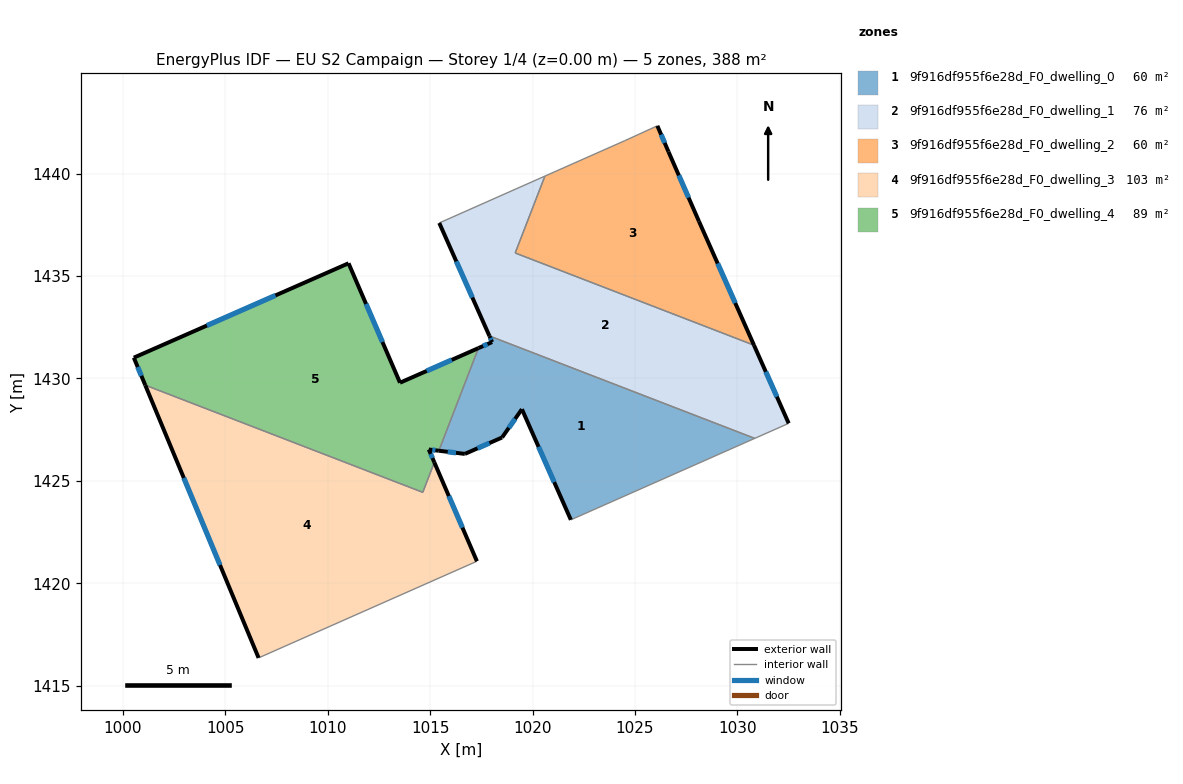
=== STOREY PLAN SPEC (per zone: floor XY polygon, exterior-wall plan segments, windows/doors) ===
zone 1: 9f916df955f6e28d_F0_dwelling_0  (60.1 m²)
  floor: (1030.85, 1427.07) (1021.87, 1423.09) (1019.48, 1428.50) (1018.51, 1427.11) (1016.70, 1426.31) (1015.43, 1426.47) (1017.36, 1431.48) (1018.03, 1431.77) (1017.90, 1432.07)
  exterior wall: (1016.70, 1426.31) – (1018.51, 1427.11)  [2.0 m]
    window: (1017.32, 1426.58) – (1017.90, 1426.84)  [0.6 m²]
  exterior wall: (1015.43, 1426.47) – (1016.70, 1426.31)  [1.3 m]
    window: (1015.86, 1426.41) – (1016.27, 1426.36)  [0.4 m²]
  exterior wall: (1018.03, 1431.77) – (1017.36, 1431.48)  [0.7 m]
    window: (1017.80, 1431.67) – (1017.59, 1431.58)  [0.2 m²]
  exterior wall: (1017.90, 1432.07) – (1018.03, 1431.77)  [0.3 m]
    window: (1017.94, 1431.97) – (1017.98, 1431.87)  [0.1 m²]
  exterior wall: (1019.48, 1428.50) – (1021.87, 1423.09)  [5.9 m]
    window: (1020.30, 1426.66) – (1021.06, 1424.93)  [1.8 m²]
  exterior wall: (1018.51, 1427.11) – (1019.48, 1428.50)  [1.7 m]
    window: (1018.84, 1427.58) – (1019.15, 1428.03)  [0.5 m²]
  interior walls: 3
zone 2: 9f916df955f6e28d_F0_dwelling_1  (76.0 m²)
  floor: (1030.81, 1431.62) (1032.51, 1427.80) (1030.85, 1427.07) (1017.90, 1432.07) (1015.45, 1437.59) (1020.60, 1439.87) (1019.16, 1436.12)
  exterior wall: (1032.51, 1427.80) – (1030.81, 1431.62)  [4.2 m]
    window: (1031.93, 1429.10) – (1031.39, 1430.32)  [1.3 m²]
  exterior wall: (1015.45, 1437.59) – (1017.90, 1432.07)  [6.0 m]
    window: (1016.28, 1435.71) – (1017.06, 1433.95)  [1.8 m²]
  interior walls: 5
zone 3: 9f916df955f6e28d_F0_dwelling_2  (60.1 m²)
  floor: (1026.64, 1441.07) (1028.12, 1437.67) (1030.81, 1431.62) (1019.16, 1436.12) (1020.60, 1439.87) (1024.51, 1441.60) (1026.09, 1442.33)
  exterior wall: (1026.64, 1441.07) – (1026.09, 1442.33)  [1.4 m]
    window: (1026.45, 1441.49) – (1026.28, 1441.90)  [0.4 m²]
  exterior wall: (1028.12, 1437.67) – (1026.64, 1441.07)  [3.7 m]
    window: (1027.62, 1438.82) – (1027.14, 1439.91)  [1.1 m²]
  exterior wall: (1030.81, 1431.62) – (1028.12, 1437.67)  [6.6 m]
    window: (1029.90, 1433.68) – (1029.04, 1435.61)  [2.0 m²]
  interior walls: 4
zone 4: 9f916df955f6e28d_F0_dwelling_3  (102.7 m²)
  floor: (1015.21, 1425.90) (1017.29, 1421.07) (1006.63, 1416.36) (1001.10, 1429.67) (1014.64, 1424.44)
  exterior wall: (1017.29, 1421.07) – (1015.21, 1425.90)  [5.3 m]
    window: (1016.58, 1422.71) – (1015.92, 1424.26)  [1.6 m²]
  exterior wall: (1001.10, 1429.67) – (1006.63, 1416.36)  [14.4 m]
    window: (1002.98, 1425.14) – (1004.75, 1420.88)  [4.4 m²]
  interior walls: 3
zone 5: 9f916df955f6e28d_F0_dwelling_4  (89.1 m²)
  floor: (1017.36, 1431.48) (1015.43, 1426.47) (1014.94, 1426.53) (1015.21, 1425.90) (1014.64, 1424.44) (1001.10, 1429.67) (1000.54, 1431.01) (1011.02, 1435.62) (1013.53, 1429.79)
  exterior wall: (1000.54, 1431.01) – (1001.10, 1429.67)  [1.5 m]
    window: (1000.73, 1430.55) – (1000.91, 1430.12)  [0.4 m²]
  exterior wall: (1011.02, 1435.62) – (1000.54, 1431.01)  [11.4 m]
    window: (1007.45, 1434.05) – (1004.10, 1432.58)  [3.5 m²]
  exterior wall: (1013.53, 1429.79) – (1011.02, 1435.62)  [6.3 m]
    window: (1012.68, 1431.77) – (1011.87, 1433.63)  [1.9 m²]
  exterior wall: (1017.36, 1431.48) – (1013.53, 1429.79)  [4.2 m]
    window: (1016.06, 1430.90) – (1014.84, 1430.36)  [1.3 m²]
  exterior wall: (1014.94, 1426.53) – (1015.43, 1426.47)  [0.5 m]
    window: (1015.10, 1426.51) – (1015.26, 1426.49)  [0.2 m²]
  exterior wall: (1015.21, 1425.90) – (1014.94, 1426.53)  [0.7 m]
    window: (1015.12, 1426.11) – (1015.03, 1426.31)  [0.2 m²]
  interior walls: 3

=== DERIVED (storey summary) ===
Building: EU S2 Campaign
Storey: 1 of 4  (floor level z = 0.00 m)
Storey gross floor area: 388.2 m²
Zones on this storey: 5
  - 9f916df955f6e28d_F0_dwelling_0: floor 60.1 m²; exterior wall 11.9 m (35.7 m²); 6 window(s) 3.6 m²; WWR 10.2%
  - 9f916df955f6e28d_F0_dwelling_1: floor 76.0 m²; exterior wall 10.2 m (30.6 m²); 2 window(s) 3.1 m²; WWR 10.2%
  - 9f916df955f6e28d_F0_dwelling_2: floor 60.1 m²; exterior wall 11.7 m (35.1 m²); 3 window(s) 3.6 m²; WWR 10.2%
  - 9f916df955f6e28d_F0_dwelling_3: floor 102.7 m²; exterior wall 19.7 m (59.0 m²); 2 window(s) 6.0 m²; WWR 10.2%
  - 9f916df955f6e28d_F0_dwelling_4: floor 89.1 m²; exterior wall 24.6 m (73.9 m²); 6 window(s) 7.5 m²; WWR 10.2%
Zone adjacency (shared interzone walls):
  - 9f916df955f6e28d_F0_dwelling_0 ↔ 9f916df955f6e28d_F0_dwelling_1
  - 9f916df955f6e28d_F0_dwelling_0 ↔ 9f916df955f6e28d_F0_dwelling_4
  - 9f916df955f6e28d_F0_dwelling_1 ↔ 9f916df955f6e28d_F0_dwelling_2
  - 9f916df955f6e28d_F0_dwelling_3 ↔ 9f916df955f6e28d_F0_dwelling_4